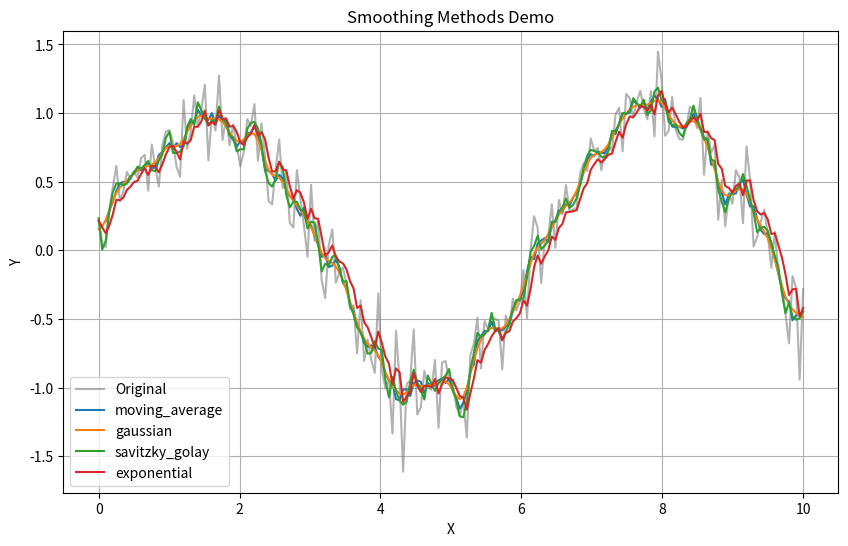

Reproduce this figure in Python.
from enum import Enum

import numpy as np

from numpy.typing import NDArray
from scipy.ndimage import gaussian_filter1d
from scipy.signal import savgol_filter


class SmoothingMethod(str, Enum):
    MOVING_AVERAGE = 'moving_average'
    GAUSSIAN = 'gaussian'
    SAVITZKY_GOLAY = 'savitzky_golay'
    EXPONENTIAL = 'exponential'


def smooth(
        data: NDArray[np.float64],
        method: str | SmoothingMethod,
        **kwargs
        ) -> NDArray[np.float64]:
    if isinstance(method, str):
        method = SmoothingMethod(method.lower())

    if method == SmoothingMethod.MOVING_AVERAGE:
        kernel_size = kwargs.get('kernel_size', None)
        weights = kwargs.get('weights', None)
        if kernel_size is None:
            raise ValueError('"moving_average()" requires a "window_size".')
        if weights is not None:
            if isinstance(weights, list):
                weights = np.array(weights, dtype=np.float64)
            if weights.ndim != 1 and weights.shape[0] != kernel_size:
                raise ValueError('"moving_average()" requires "weights" '
                                 'to have the size as "window_size".')
        smoothed_data = moving_average(data, kernel_size, weights)
    elif method == SmoothingMethod.GAUSSIAN:
        sigma = kwargs.get('sigma', None)
        if sigma is None:
            raise ValueError('"gaussian()" requires "sigma".')
        kernel_size = kwargs.get('kernel_size', None)
        smoothed_data = gaussian(data, sigma, kernel_size)
    elif method == SmoothingMethod.SAVITZKY_GOLAY:
        kernel_size = kwargs.get('kernel_size', None)
        polyorder = kwargs.get('polyorder', None)
        smoothed_data = savitzky_golay(data, kernel_size, polyorder)
    elif method == SmoothingMethod.EXPONENTIAL:
        alpha = kwargs.get('alpha', None)
        if alpha is None:
            raise ValueError('"exponential()" requires a "alpha".')
        if not (0 < alpha <= 1):
            raise ValueError('"alpha" must be between 0 and 1.')
        smoothed_data = exponential(data, alpha)
    else:
        raise ValueError('Unknown smoothing method: {}'.format(method))

    return smoothed_data


def moving_average(
        data: NDArray[np.float64],
        window_size: int,
        weights: NDArray[np.float64] | None = None
        ) -> NDArray[np.float64]:
    """
    Moving average smoothing.

    Args:
        data (NDArray[np.float64]): The input data
        window_size (int): window size
        weights (NDArray[np.float64] | None, optional): weights filter
                                                        (Default: None)

    Returns:
        NDArray[np.float64]: Data smoothed with moving average
    """
    if weights is None:
        weights = np.ones(window_size) / window_size
    else:
        weights = weights / np.sum(weights)
    smoothed_data = np.convolve(data, weights, 'valid')
    return smoothed_data


def gaussian(
        data: NDArray[np.float64],
        sigma: float | None = None,
        kernel_size: int | None = None
        ) -> NDArray[np.float64]:
    """
    Gaussian kernel smoothing.

    Args:
        data (NDArray[np.float64]): The input data
        sigma (float): The standard deviation of the Gaussian distribution.
        kernel_size (int, optional): The desired size of the kernel. The size
                                     should be odd number. If None, "truncate"
                                     parameter in Scipy will be recalculate.
                                     (Default: None)

    Returns:
        NDArray[np.float64]: Data smoothed with a Gaussian kernel
    """
    if kernel_size is None:
        smoothed_data = gaussian_filter1d(data, sigma, axis=0)
    else:
        if kernel_size % 2 == 0:
            raise ValueError('"kernel_size" should be an odd number.')
        radius = (kernel_size - 1) // 2
        smoothed_data = gaussian_filter1d(data, sigma, axis=0, radius=radius)

    return smoothed_data


def savitzky_golay(
            data: NDArray[np.float64],
            kernel_size: int,
            polyorder: int
        ) -> NDArray[np.float64]:
    """
    Savitzky-Golay smoothing.

    Args:
        data (NDArray[np.float64]): The input data
        kernel_size (int): Filter window size
        polyorder (int): Polynominal order

    Returns:
        NDArray[np.float64]: Data smoothed with Savztky-Golay filter
    """
    smoothed_data = savgol_filter(data, kernel_size, polyorder=polyorder)
    return smoothed_data

def exponential(
        data: NDArray[np.float64],
        alpha: float
        ) -> NDArray[np.float64]:
    """
    Simple exponential smoothing.

    Args:
        data (NDArray[np.float64]): The input data
        alpha (float): The smoothing parameter (0 < alpha <= 1)

    Returns:
        NDArray[np.float64]: Data smoothed with exponential smoothing
    """
    smoothed_data = np.zeros(data.shape[0], dtype=np.float64)
    
    # Initialize the first smoothed value with the first data point
    smoothed_data[0] = data[0]

    for i in range(1, data.shape[0]):
        smoothed_data[i] = alpha * data[i] + (1 - alpha) * smoothed_data[i - 1]
        
    return smoothed_data


if __name__ == '__main__':
    # Example usage:
    import matplotlib.pyplot as plt

    x = np.linspace(0, 10, 200)
    y = np.sin(x) + 0.2 * np.random.randn(200)

    methods = [
        (SmoothingMethod.MOVING_AVERAGE, dict(kernel_size=5)),
        (SmoothingMethod.GAUSSIAN, dict(sigma=2)),
        (SmoothingMethod.SAVITZKY_GOLAY, dict(kernel_size=7, polyorder=3)),
        (SmoothingMethod.EXPONENTIAL, dict(alpha=0.3)),
    ]

    plt.figure(figsize=(10, 6))
    plt.plot(x, y, label="Original", color="gray", alpha=0.6)

    for method, params in methods:
        y_smooth = smooth(y, method, **params)
        # Moving Average, Savitzky-Golay might have different lengths
        x_adj = x
        if len(y_smooth) != len(x):
            offset = (len(x) - len(y_smooth)) // 2
            x_adj = x[offset:offset + len(y_smooth)]
        plt.plot(x_adj, y_smooth, label=method.value)

    plt.title("Smoothing Methods Demo")
    plt.xlabel("X")
    plt.ylabel("Y")
    plt.legend()
    plt.grid(True)
    plt.show()